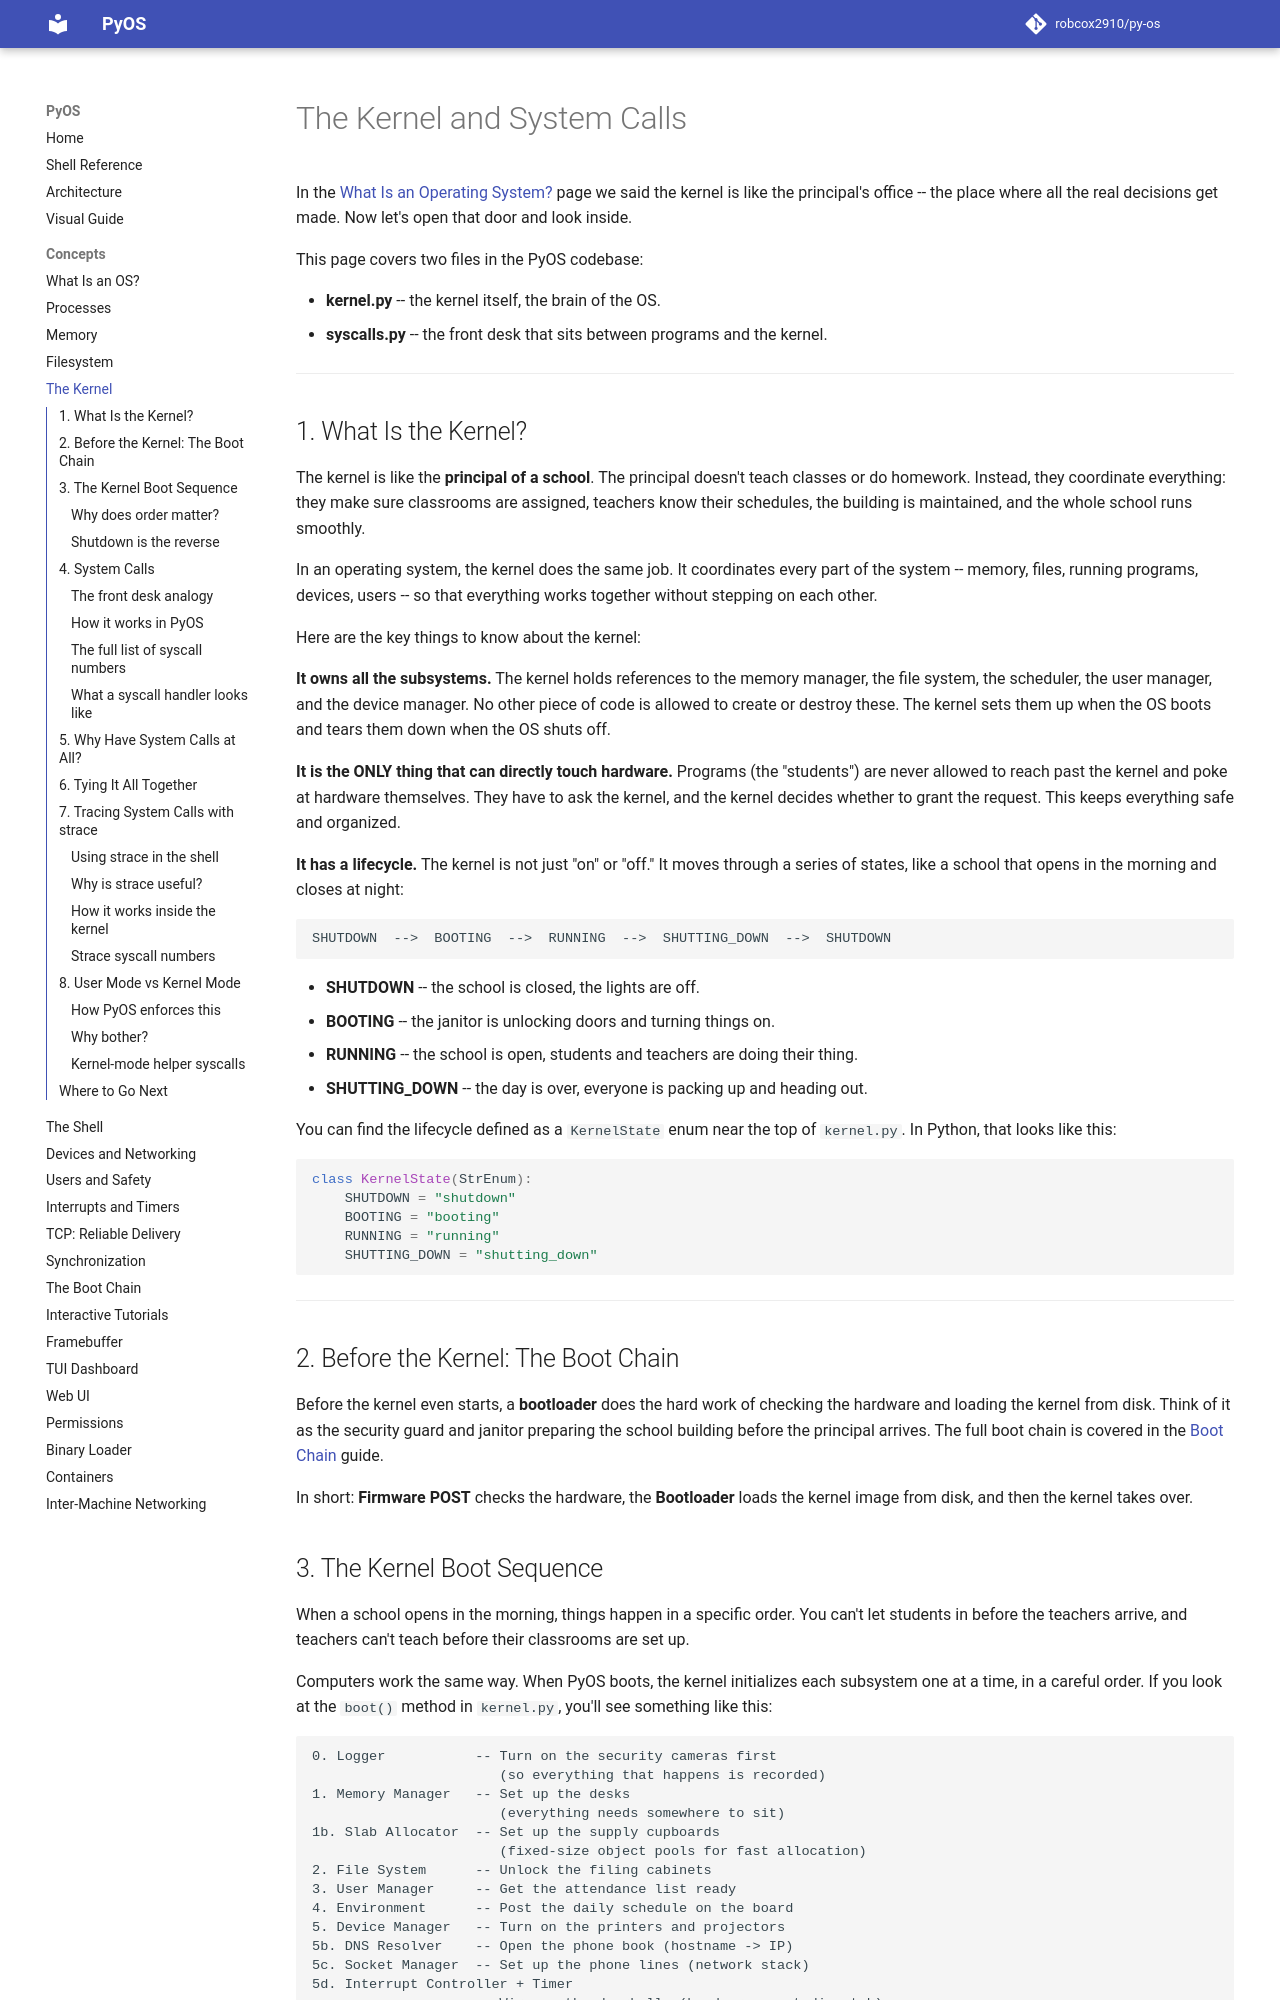

repository: robcox2910/py-os · page: concepts/kernel-and-syscalls/index.html · generator: mkdocs

# The Kernel and System Calls

In the [What Is an Operating System?](what-is-an-os.md) page we said the kernel is
like the principal's office -- the place where all the real decisions get made.
Now let's open that door and look inside.

This page covers two files in the PyOS codebase:

- **kernel.py** -- the kernel itself, the brain of the OS.
- **syscalls.py** -- the front desk that sits between programs and the kernel.

---

## 1. What Is the Kernel?

The kernel is like the **principal of a school**. The principal doesn't teach
classes or do homework. Instead, they coordinate everything: they make sure
classrooms are assigned, teachers know their schedules, the building is
maintained, and the whole school runs smoothly.

In an operating system, the kernel does the same job. It coordinates every part
of the system -- memory, files, running programs, devices, users -- so that
everything works together without stepping on each other.

Here are the key things to know about the kernel:

**It owns all the subsystems.** The kernel holds references to the memory
manager, the file system, the scheduler, the user manager, and the device
manager. No other piece of code is allowed to create or destroy these. The
kernel sets them up when the OS boots and tears them down when the OS shuts
off.

**It is the ONLY thing that can directly touch hardware.** Programs (the
"students") are never allowed to reach past the kernel and poke at hardware
themselves. They have to ask the kernel, and the kernel decides whether to
grant the request. This keeps everything safe and organized.

**It has a lifecycle.** The kernel is not just "on" or "off." It moves through
a series of states, like a school that opens in the morning and closes at
night:

```
SHUTDOWN  -->  BOOTING  -->  RUNNING  -->  SHUTTING_DOWN  -->  SHUTDOWN
```

- **SHUTDOWN** -- the school is closed, the lights are off.
- **BOOTING** -- the janitor is unlocking doors and turning things on.
- **RUNNING** -- the school is open, students and teachers are doing their thing.
- **SHUTTING_DOWN** -- the day is over, everyone is packing up and heading out.

You can find the lifecycle defined as a `KernelState` enum near the top of
`kernel.py`. In Python, that looks like this:

```python
class KernelState(StrEnum):
    SHUTDOWN = "shutdown"
    BOOTING = "booting"
    RUNNING = "running"
    SHUTTING_DOWN = "shutting_down"
```

---

## 2. Before the Kernel: The Boot Chain

Before the kernel even starts, a **bootloader** does the hard work of checking
the hardware and loading the kernel from disk. Think of it as the security
guard and janitor preparing the school building before the principal arrives.
The full boot chain is covered in the [Boot Chain](bootloader.md) guide.

In short: **Firmware POST** checks the hardware, the **Bootloader** loads the
kernel image from disk, and then the kernel takes over.
